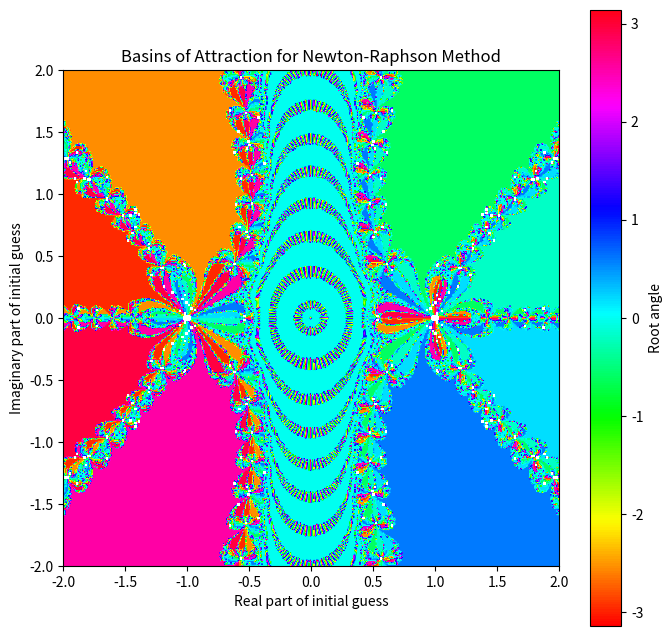

The matplotlib source for this figure:
import numpy as np
import matplotlib.pyplot as plt

# Define f(z) and f'(z)
def f(z):
    return 35 * z**9 - 180 * z**7 + 378 * z**5 - 420 * z**3 + 315 * z

def df(z):
    return 315 * z**8 - 1260 * z**6 + 1890 * z**4 - 1260 * z**2 + 315

# Newton-Raphson method
def newton_raphson(z0, tol=1e-6, max_iter=100):
    z = z0
    for i in range(max_iter):
        fz = f(z)
        dfz = df(z)
        if dfz == 0:  # Avoid division by zero
            return None
        z_new = z - fz / dfz
        if abs(z_new - z) < tol:  # Check for convergence
            return z_new
        z = z_new
    return None  # Did not converge within max_iter

# Example usage with an initial guess
initial_guess = 1 + 1j
root = newton_raphson(initial_guess)
print("Root found:", root)

# Define the plot grid
x = np.linspace(-2, 2, 400)
y = np.linspace(-2, 2, 400)
X, Y = np.meshgrid(x, y)
Z0 = X + 1j * Y  # Initial complex guesses

# Prepare a result array for root convergence
roots = np.zeros(Z0.shape, dtype=complex)

# Find roots for each initial guess on the grid
for i in range(Z0.shape[0]):
    for j in range(Z0.shape[1]):
        roots[i, j] = newton_raphson(Z0[i, j])

# Plot the roots (basins of attraction)
plt.figure(figsize=(8, 8))
plt.imshow(np.angle(roots), extent=(-2, 2, -2, 2), cmap='hsv')
plt.colorbar(label="Root angle")
plt.title("Basins of Attraction for Newton-Raphson Method")
plt.xlabel("Real part of initial guess")
plt.ylabel("Imaginary part of initial guess")
plt.show()
